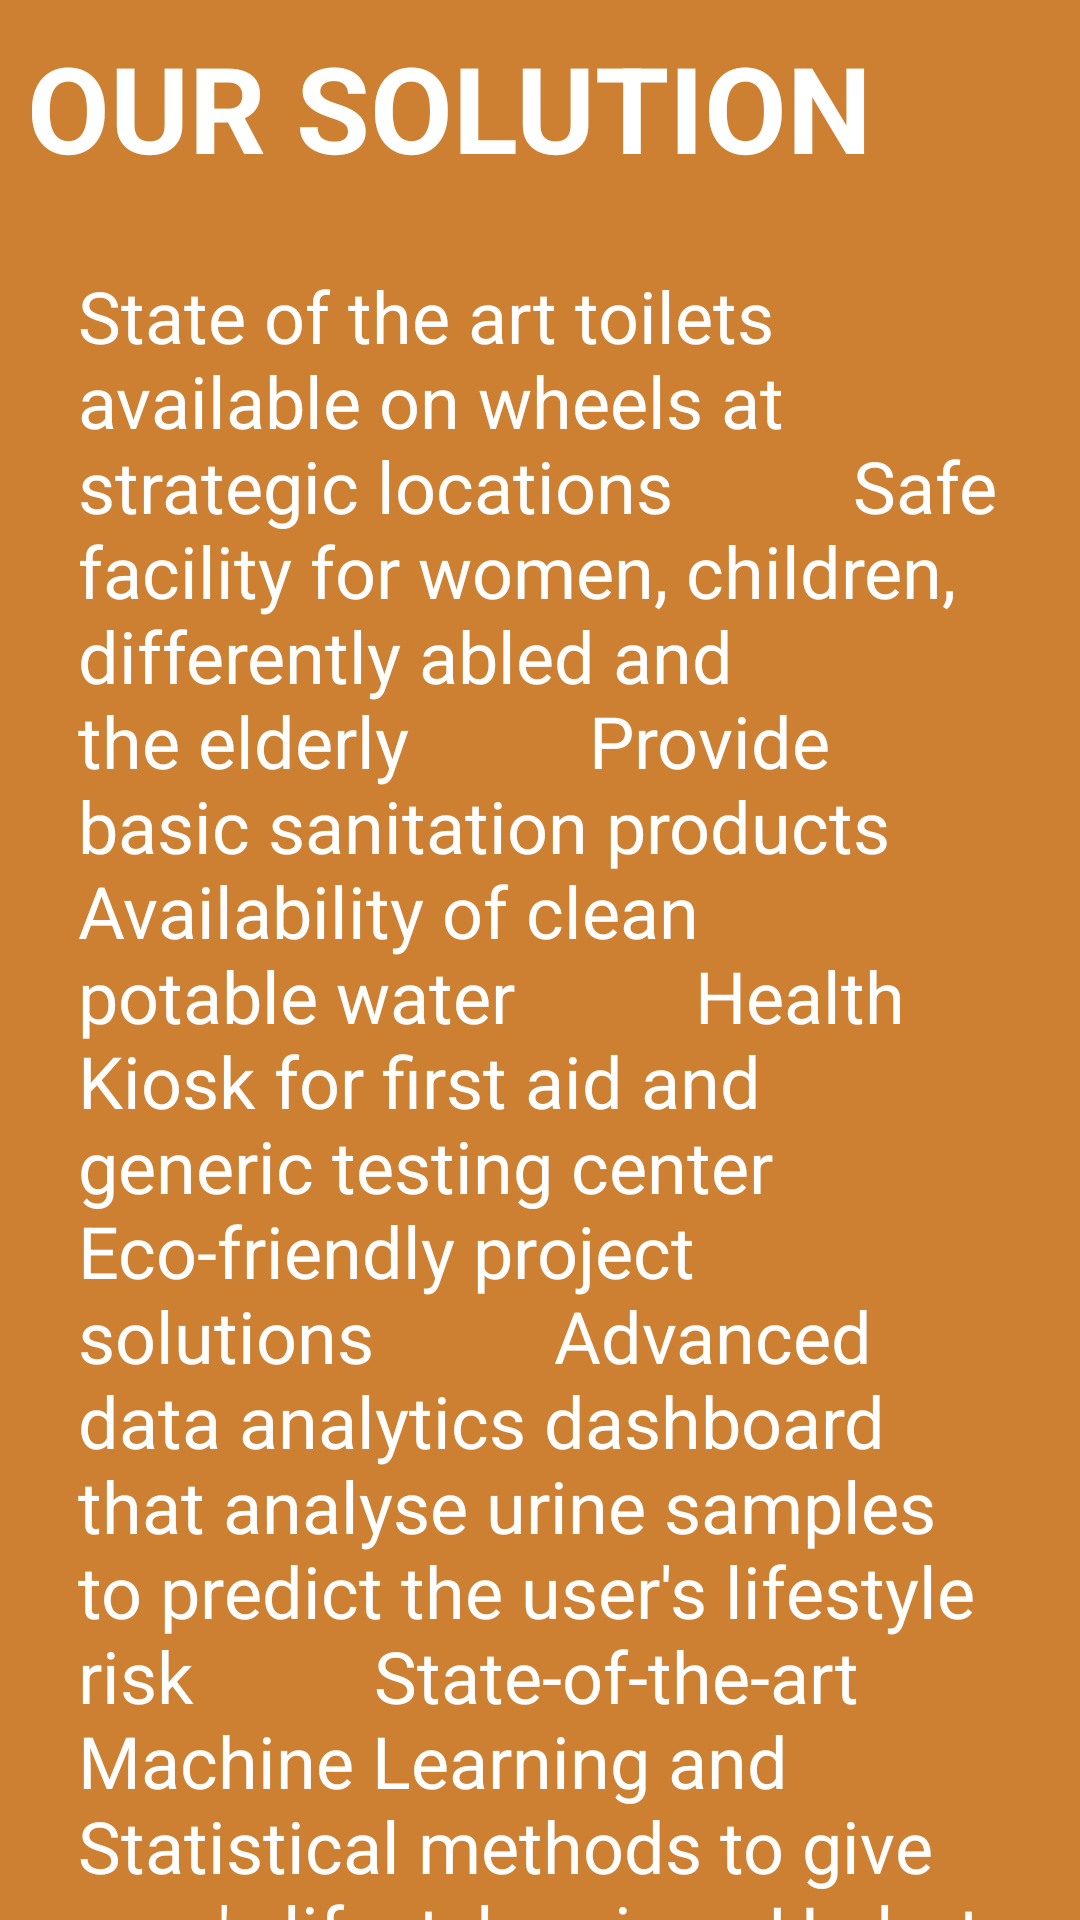

This screen was rendered from an Android layout file. Write that file and the resources it references.
<!-- AndroidManifest.xml: application theme Theme.Tann_mann -->
<!-- res/layout/fragment_solutions.xml -->
<?xml version="1.0" encoding="utf-8"?>
<FrameLayout xmlns:android="http://schemas.android.com/apk/res/android"
    xmlns:tools="http://schemas.android.com/tools"
    android:layout_width="match_parent"
    android:layout_height="match_parent"
    android:background="#CD7F32"
    tools:context=".SolutionsFragment">

    
    <TextView
        android:layout_width="match_parent"
        android:layout_height="match_parent"
        android:text="OUR SOLUTION"
        android:gravity="top"
        android:layout_marginTop="9dp"
        android:layout_marginStart="9dp"
        android:textColor="@color/white"
        android:textSize="40dp"
        android:textStyle="bold">
    </TextView>
    <LinearLayout
        android:layout_width="match_parent"
        android:layout_height="wrap_content"
        android:orientation="vertical">
        <TextView
            android:layout_width="match_parent"
            android:layout_height="wrap_content"
            android:layout_marginTop="89dp"
            android:textSize="24sp"
            android:textColor="@color/white"
            android:text="State of the art toilets available on wheels at strategic locations

        Safe facility for women, children, differently abled and the elderly

        Provide basic sanitation products

        Availability of clean potable water

        Health Kiosk for first aid and generic testing center

        Eco-friendly project solutions

        Advanced data analytics dashboard that analyse urine samples to predict the user's lifestyle risk

        State-of-the-art Machine Learning and Statistical methods to give user's lifestyle urine pH alerts, drink water reminders and recommendations to improve the lifestyle of the user
"
            android:layout_marginEnd="9dp"
            android:layout_marginStart="26dp"></TextView>

    </LinearLayout>


</FrameLayout>
<!-- resources referenced by this layout -->
<resources>
  <color name="white">#FFFFFFFF</color>
  <style name="Theme.Tann_mann" parent="Base.Theme.Tann_mann" />
  <style name="Base.Theme.Tann_mann" parent="Theme.Material3.DayNight.NoActionBar">
          
          
      </style>
</resources>
